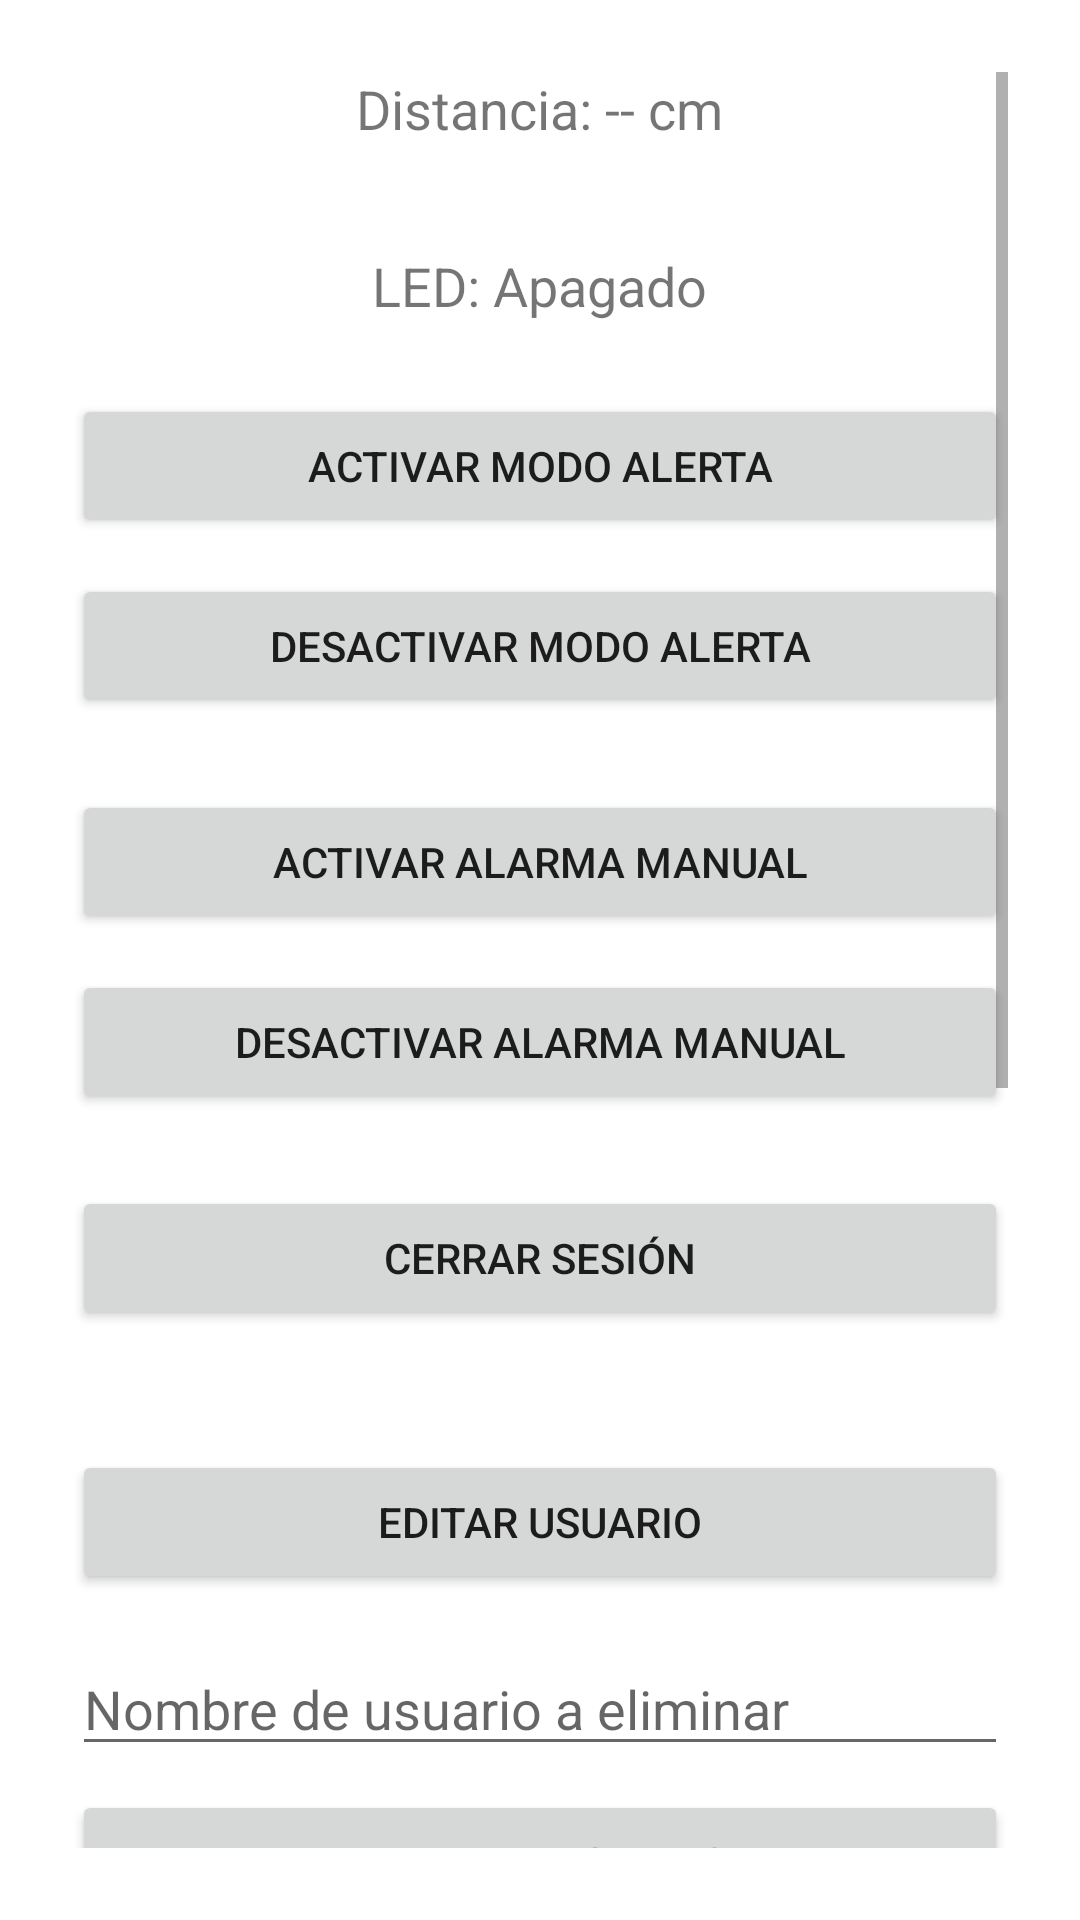

Produce the Android XML layout that renders to this screen, including the resource entries it uses.
<!-- AndroidManifest.xml: application theme Theme.AppCompat.Light.NoActionBar -->
<!-- res/layout/activity_main.xml -->
<?xml version="1.0" encoding="utf-8"?>
<ScrollView xmlns:android="http://schemas.android.com/apk/res/android"
    android:layout_width="match_parent"
    android:layout_height="match_parent"
    android:padding="24dp"
    android:background="@android:color/white">

    <LinearLayout
        android:layout_width="match_parent"
        android:layout_height="wrap_content"
        android:orientation="vertical"
        android:gravity="center_horizontal">


        <TextView
            android:id="@+id/tvDistance"
            android:layout_width="wrap_content"
            android:layout_height="43dp"
            android:layout_marginBottom="16dp"
            android:text="@string/distancia_default"
            android:textSize="18sp" />

        <TextView
            android:id="@+id/tvLedStatus"
            android:layout_width="wrap_content"
            android:layout_height="wrap_content"
            android:text="@string/led_apagado"
            android:textSize="18sp"
            android:layout_marginBottom="24dp" />

        
        <Button
            android:id="@+id/btnActivarAlerta"
            android:layout_width="match_parent"
            android:layout_height="wrap_content"
            android:text="@string/btn_alerta_on"
            android:layout_marginBottom="12dp" />

        <Button
            android:id="@+id/btnDesactivarAlerta"
            android:layout_width="match_parent"
            android:layout_height="wrap_content"
            android:text="@string/btn_alerta_off"
            android:layout_marginBottom="24dp" />

        
        <Button
            android:id="@+id/btnAlarmaManualOn"
            android:layout_width="match_parent"
            android:layout_height="wrap_content"
            android:text="Activar alarma manual"
            android:layout_marginBottom="12dp" />

        <Button
            android:id="@+id/btnAlarmaManualOff"
            android:layout_width="match_parent"
            android:layout_height="wrap_content"
            android:text="Desactivar alarma manual"
            android:layout_marginBottom="24dp" />

        
        <Button
            android:id="@+id/btnCerrarSesion"
            android:layout_width="match_parent"
            android:layout_height="wrap_content"
            android:text="Cerrar sesión"
            android:layout_marginBottom="24dp" />
		
		
		
				 
		<Button
			android:id="@+id/btnEditarUsuario"
			android:layout_width="match_parent"
			android:layout_height="wrap_content"
			android:text="Editar Usuario"
			android:layout_marginTop="16dp" />

		
		<EditText
			android:id="@+id/etNombreEliminar"
			android:layout_width="match_parent"
			android:layout_height="wrap_content"
			android:hint="Nombre de usuario a eliminar"
			android:layout_marginTop="16dp" />

		
		<Button
			android:id="@+id/btnEliminarUsuario"
			android:layout_width="match_parent"
			android:layout_height="wrap_content"
			android:text="Eliminar Usuario"
			android:layout_marginTop="8dp" />



        <ImageView
            android:id="@+id/imgInacapLogo"
            android:layout_width="118dp"
            android:layout_height="wrap_content"
            android:layout_gravity="center_horizontal"
            android:layout_marginTop="40dp"
            android:contentDescription="Logo Inacap"
            android:src="@drawable/inacap" />

    </LinearLayout>
</ScrollView>
<!-- resources referenced by this layout -->
<resources>
  <!-- drawable inacap: png bitmap (drawable, 5478 bytes) -->
  <string name="btn_alerta_off">Desactivar Modo Alerta</string>
  <string name="btn_alerta_on">Activar Modo Alerta</string>
  <string name="distancia_default">Distancia: -- cm</string>
  <string name="led_apagado">LED: Apagado</string>
</resources>
